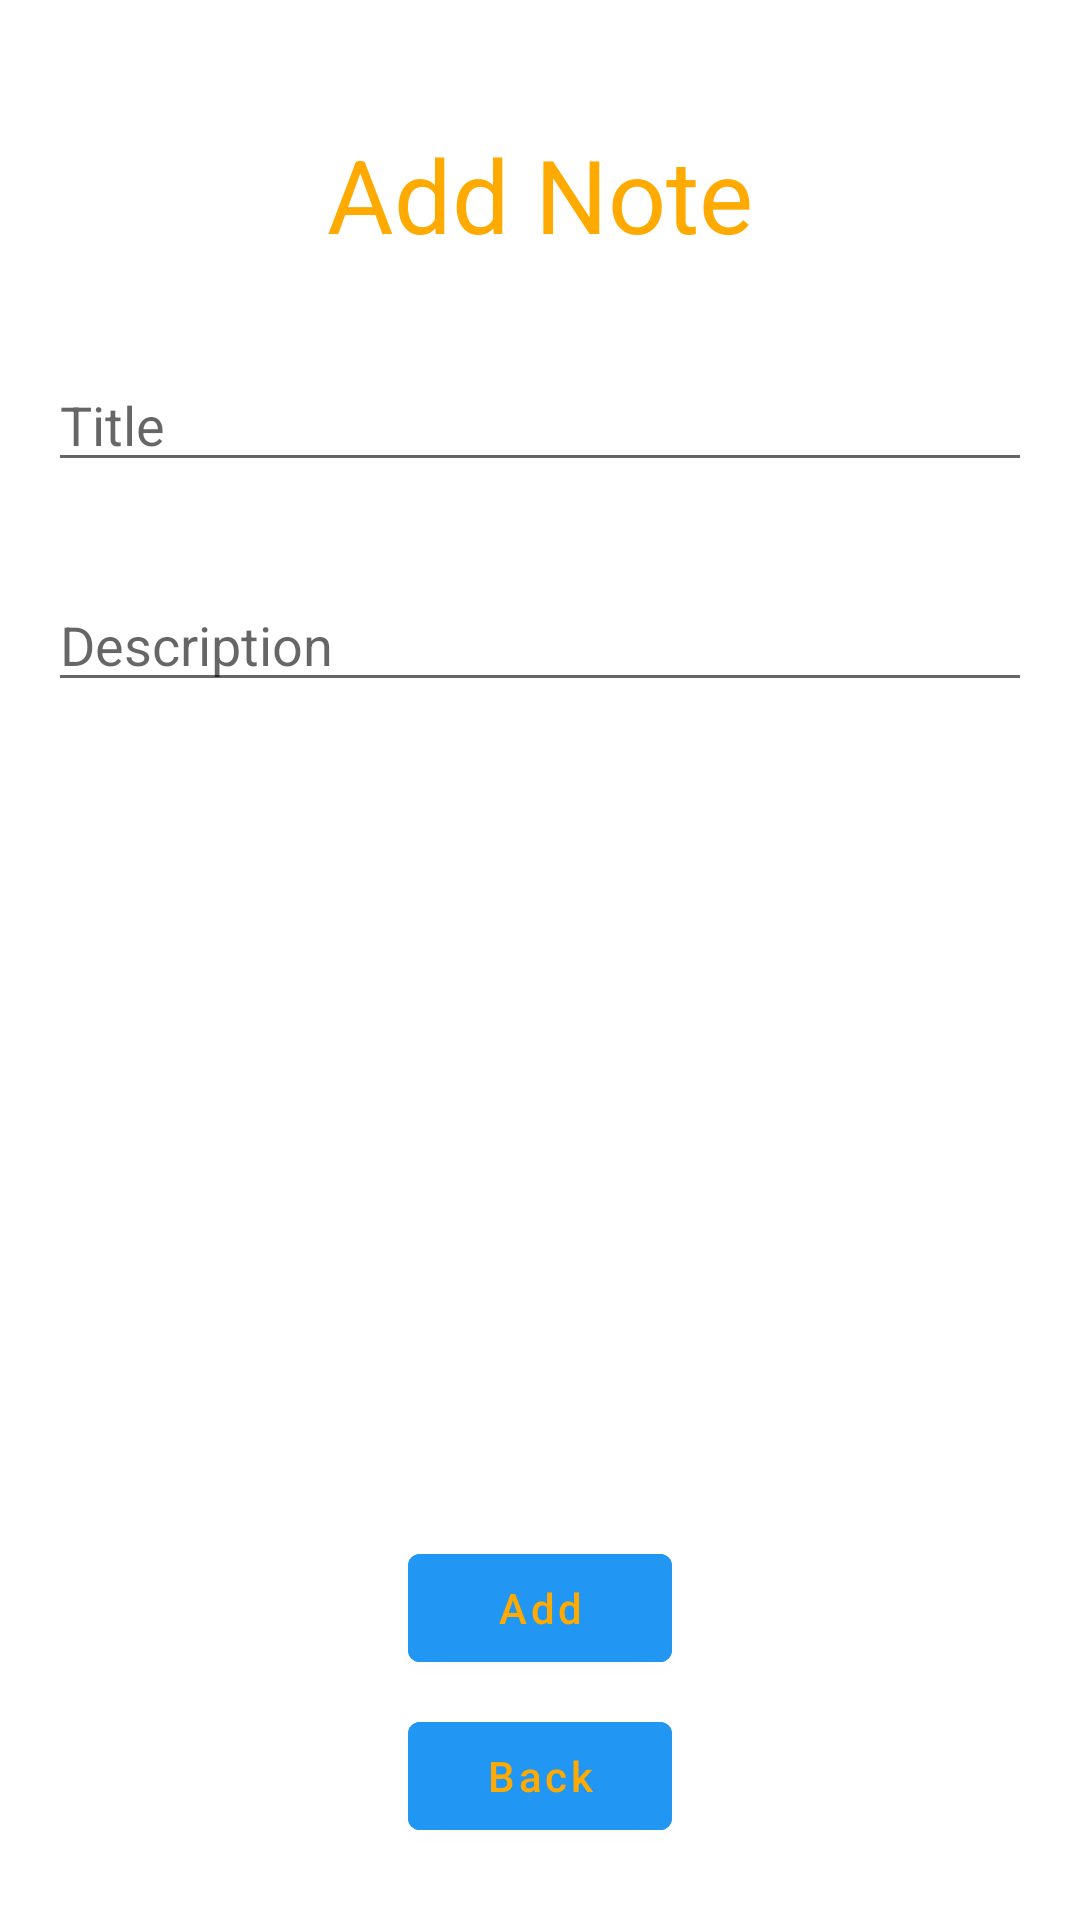

Reconstruct the res/layout file that produces this screen, plus the resources it refers to.
<!-- AndroidManifest.xml: application theme Theme.RoomTesteducation -->
<!-- res/layout/fragment_add_note.xml -->
<?xml version="1.0" encoding="utf-8"?>
<androidx.constraintlayout.widget.ConstraintLayout
    xmlns:android="http://schemas.android.com/apk/res/android"
    xmlns:app="http://schemas.android.com/apk/res-auto"
    xmlns:tools="http://schemas.android.com/tools"
    android:layout_width="match_parent"
    android:layout_height="match_parent"
    tools:context=".screens.addNoteFragment.AddNoteFragment">

    <TextView
        android:id="@+id/tv_add_note_title"
        android:layout_width="wrap_content"
        android:layout_height="wrap_content"
        android:layout_marginTop="42dp"
        android:text="@string/add_note_title"
        android:textColor="@color/orange"
        android:textSize="34sp"
        app:layout_constraintEnd_toEndOf="parent"
        app:layout_constraintStart_toStartOf="parent"
        app:layout_constraintTop_toTopOf="parent" />

    <EditText
        android:id="@+id/et_add_title"
        android:layout_width="match_parent"
        android:layout_height="wrap_content"
        android:layout_marginStart="16dp"
        android:layout_marginTop="32dp"
        android:layout_marginEnd="16dp"
        android:hint="@string/add_note_hint_title"
        app:layout_constraintEnd_toEndOf="parent"
        app:layout_constraintStart_toStartOf="parent"
        app:layout_constraintTop_toBottomOf="@id/tv_add_note_title" />

    <EditText
        android:id="@+id/et_add_description"
        android:layout_width="match_parent"
        android:layout_height="wrap_content"
        android:layout_marginStart="16dp"
        android:layout_marginTop="32dp"
        android:layout_marginEnd="16dp"
        android:hint="@string/add_note_hint_description"
        app:layout_constraintEnd_toEndOf="parent"
        app:layout_constraintStart_toStartOf="parent"
        app:layout_constraintTop_toBottomOf="@id/et_add_title" />

    <com.google.android.material.button.MaterialButton
        android:id="@+id/btn_add"
        android:layout_width="wrap_content"
        android:layout_height="wrap_content"
        android:layout_marginBottom="8dp"
        android:backgroundTint="@color/blue"
        android:text="@string/btn_add_text"
        android:textAllCaps="false"
        android:textColor="@color/orange"
        app:layout_constraintBottom_toTopOf="@+id/btn_back"
        app:layout_constraintEnd_toEndOf="parent"
        app:layout_constraintStart_toStartOf="parent" />

    <com.google.android.material.button.MaterialButton
        android:id="@+id/btn_back"
        android:layout_width="wrap_content"
        android:layout_height="wrap_content"
        android:layout_marginBottom="24dp"
        android:backgroundTint="@color/blue"
        android:text="@string/btn_back_text"
        android:textAllCaps="false"
        android:textColor="@color/orange"
        app:layout_constraintBottom_toBottomOf="parent"
        app:layout_constraintEnd_toEndOf="parent"
        app:layout_constraintStart_toStartOf="parent" />

</androidx.constraintlayout.widget.ConstraintLayout>
<!-- resources referenced by this layout -->
<resources>
  <color name="blue">#2196f3</color>
  <color name="orange">#FFAA00</color>
  <string name="add_note_hint_description">Description</string>
  <string name="add_note_hint_title">Title</string>
  <string name="add_note_title">Add Note</string>
  <string name="btn_add_text">Add</string>
  <string name="btn_back_text">Back</string>
  <style name="Theme.RoomTesteducation" parent="Theme.MaterialComponents.DayNight.DarkActionBar">
          
          <item name="colorPrimary">@color/purple_500</item>
          <item name="colorPrimaryVariant">@color/purple_700</item>
          <item name="colorOnPrimary">@color/white</item>
          
          <item name="colorSecondary">@color/teal_200</item>
          <item name="colorSecondaryVariant">@color/teal_700</item>
          <item name="colorOnSecondary">@color/black</item>
          
          <item name="android:statusBarColor" tools:targetApi="l">?attr/colorPrimaryVariant</item>
          
      </style>
  <color name="purple_500">#FF6200EE</color>
  <color name="purple_700">#FF3700B3</color>
  <color name="white">#FFFFFFFF</color>
  <color name="teal_200">#FF03DAC5</color>
  <color name="teal_700">#FF018786</color>
  <color name="black">#FF000000</color>
</resources>
